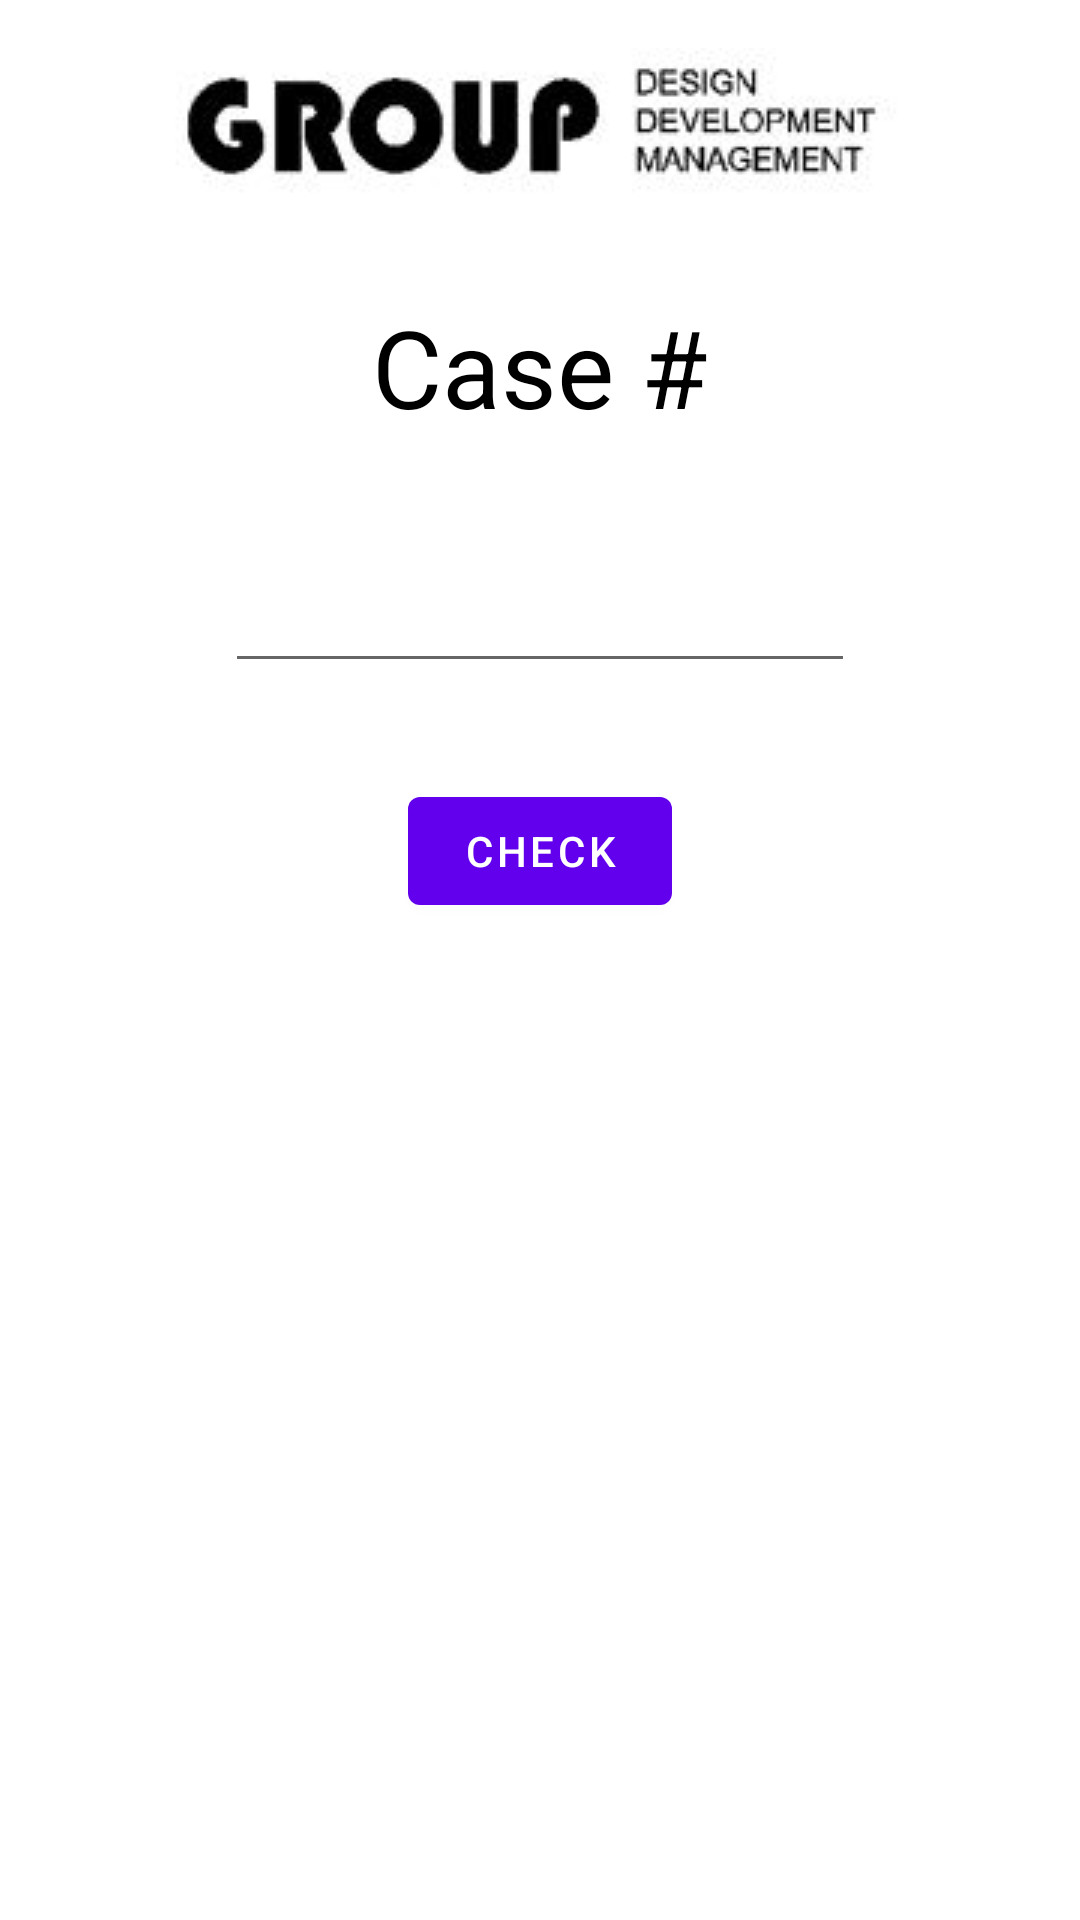

The Android layout XML behind this screen, and the referenced resources:
<!-- AndroidManifest.xml: application theme Theme.FinalProject_tersting -->
<!-- res/layout/fragment__find_case.xml -->
<?xml version="1.0" encoding="utf-8"?>
<androidx.constraintlayout.widget.ConstraintLayout xmlns:android="http://schemas.android.com/apk/res/android"
    xmlns:app="http://schemas.android.com/apk/res-auto"
    xmlns:tools="http://schemas.android.com/tools"
    android:id="@+id/frameLayout"
    android:layout_width="match_parent"
    android:layout_height="match_parent"
    tools:context=".Fragment_FindCase" >

    <ImageView
        android:id="@+id/imageIconFindCase"
        android:layout_width="wrap_content"
        android:layout_height="wrap_content"
        android:layout_marginTop="16dp"
        android:src="@drawable/icon"
        app:layout_constraintEnd_toEndOf="parent"
        app:layout_constraintStart_toStartOf="parent"
        app:layout_constraintTop_toTopOf="parent" />

    <TextView
        android:id="@+id/textView3"
        android:layout_width="wrap_content"
        android:layout_height="wrap_content"
        android:layout_marginTop="32dp"
        android:text="Case #"
        android:textColor="#000000"
        android:textSize="36sp"
        app:layout_constraintEnd_toEndOf="parent"
        app:layout_constraintStart_toStartOf="parent"
        app:layout_constraintTop_toBottomOf="@+id/imageIconFindCase" />

    <EditText
        android:id="@+id/editTextCaseNumber"
        android:layout_width="wrap_content"
        android:layout_height="wrap_content"
        android:layout_marginTop="40dp"
        android:ems="10"
        android:inputType="number"
        app:layout_constraintEnd_toEndOf="parent"
        app:layout_constraintStart_toStartOf="parent"
        app:layout_constraintTop_toBottomOf="@+id/textView3" />

    <Button
        android:id="@+id/button_Check"
        android:layout_width="wrap_content"
        android:layout_height="wrap_content"
        android:layout_marginTop="32dp"
        android:text="Check"
        app:layout_constraintEnd_toEndOf="parent"
        app:layout_constraintStart_toStartOf="parent"
        app:layout_constraintTop_toBottomOf="@+id/editTextCaseNumber" />
</androidx.constraintlayout.widget.ConstraintLayout>
<!-- resources referenced by this layout -->
<resources>
  <!-- drawable icon: jpg bitmap (drawable-v24, 11892 bytes) -->
  <style name="Theme.FinalProject_tersting" parent="Theme.MaterialComponents.DayNight.DarkActionBar">
          
          <item name="colorPrimary">@color/purple_500</item>
          <item name="colorPrimaryVariant">@color/purple_700</item>
          <item name="colorOnPrimary">@color/white</item>
          
          <item name="colorSecondary">@color/teal_200</item>
          <item name="colorSecondaryVariant">@color/teal_700</item>
          <item name="colorOnSecondary">@color/black</item>
          
          <item name="android:statusBarColor" tools:targetApi="l">?attr/colorPrimaryVariant</item>
          
      </style>
  <!-- not gathered from this repository: default colours our renderer supplied (Android Studio template values) -->
  <color name="purple_500">#FF6200EE</color>
  <color name="purple_700">#FF3700B3</color>
  <color name="teal_200">#FF03DAC5</color>
  <color name="teal_700">#FF018786</color>
  <color name="black">#FF000000</color>
  <color name="white">#FFFFFFFF</color>
</resources>
